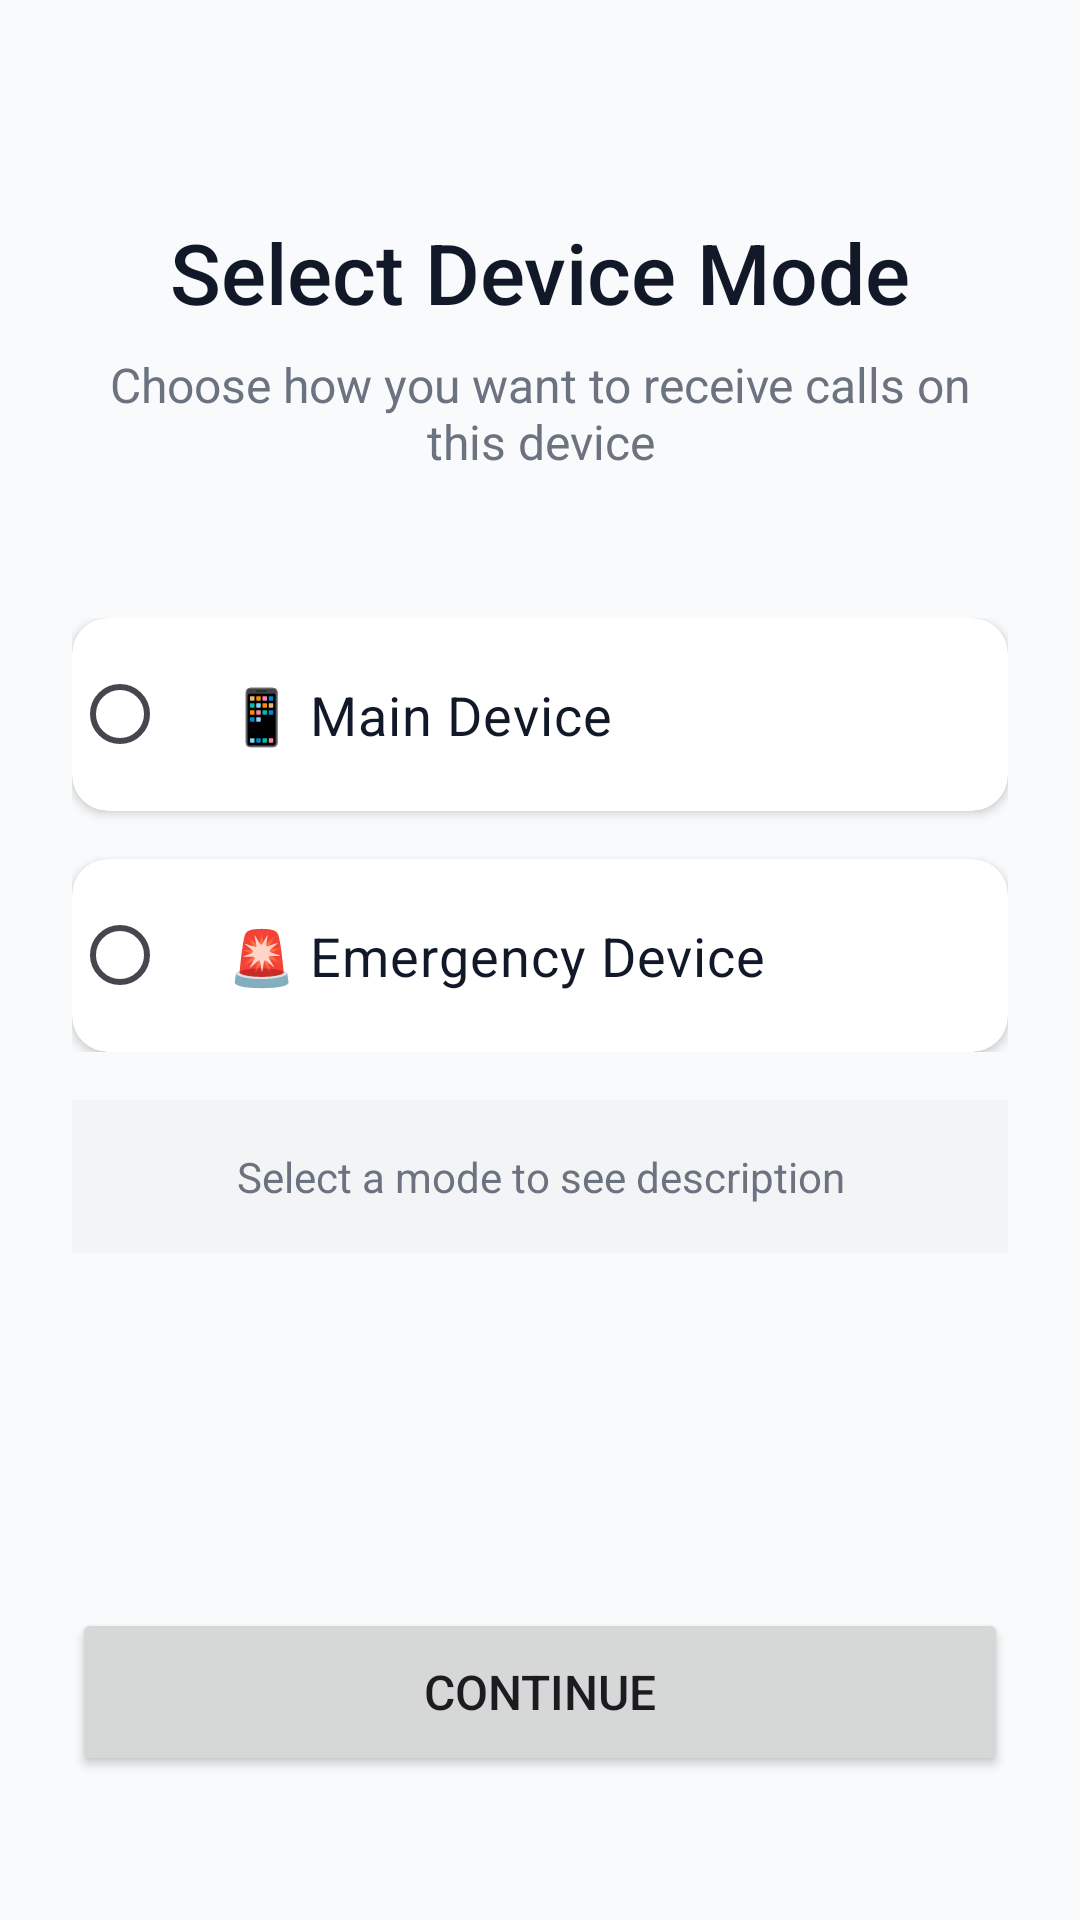

Produce the Android XML layout that renders to this screen, including the resource entries it uses.
<!-- AndroidManifest.xml: application theme Theme.Scan2Reach -->
<!-- res/layout/activity_device_mode.xml -->
<?xml version="1.0" encoding="utf-8"?>
<androidx.constraintlayout.widget.ConstraintLayout 
    xmlns:android="http://schemas.android.com/apk/res/android"
    xmlns:app="http://schemas.android.com/apk/res-auto"
    android:layout_width="match_parent"
    android:layout_height="match_parent"
    android:padding="24dp"
    android:background="@color/background">

    <TextView
        android:id="@+id/tvTitle"
        android:layout_width="match_parent"
        android:layout_height="wrap_content"
        android:text="Select Device Mode"
        android:textSize="28sp"
        android:textColor="@color/text_primary"
        android:fontFamily="sans-serif-medium"
        android:gravity="center"
        android:layout_marginTop="48dp"
        app:layout_constraintTop_toTopOf="parent" />

    <TextView
        android:id="@+id/tvSubtitle"
        android:layout_width="match_parent"
        android:layout_height="wrap_content"
        android:text="Choose how you want to receive calls on this device"
        android:textSize="16sp"
        android:textColor="@color/text_secondary"
        android:gravity="center"
        android:layout_marginTop="8dp"
        app:layout_constraintTop_toBottomOf="@id/tvTitle" />

    <RadioGroup
        android:id="@+id/rgDeviceMode"
        android:layout_width="match_parent"
        android:layout_height="wrap_content"
        android:layout_marginTop="48dp"
        app:layout_constraintTop_toBottomOf="@id/tvSubtitle">

        <androidx.cardview.widget.CardView
            android:layout_width="match_parent"
            android:layout_height="wrap_content"
            android:layout_marginBottom="16dp"
            app:cardCornerRadius="12dp"
            app:cardElevation="2dp">

            <RadioButton
                android:id="@+id/rbMain"
                android:layout_width="match_parent"
                android:layout_height="wrap_content"
                android:text="📱 Main Device"
                android:textSize="18sp"
                android:textColor="@color/text_primary"
                android:padding="20dp"
                android:buttonTint="@color/primary" />

        </androidx.cardview.widget.CardView>

        <androidx.cardview.widget.CardView
            android:layout_width="match_parent"
            android:layout_height="wrap_content"
            app:cardCornerRadius="12dp"
            app:cardElevation="2dp">

            <RadioButton
                android:id="@+id/rbEmergency"
                android:layout_width="match_parent"
                android:layout_height="wrap_content"
                android:text="🚨 Emergency Device"
                android:textSize="18sp"
                android:textColor="@color/text_primary"
                android:padding="20dp"
                android:buttonTint="@color/error" />

        </androidx.cardview.widget.CardView>

    </RadioGroup>

    <TextView
        android:id="@+id/tvModeDescription"
        android:layout_width="match_parent"
        android:layout_height="wrap_content"
        android:text="Select a mode to see description"
        android:textSize="14sp"
        android:textColor="@color/text_secondary"
        android:gravity="center"
        android:layout_marginTop="16dp"
        android:padding="16dp"
        android:background="@color/gray_100"
        app:layout_constraintTop_toBottomOf="@id/rgDeviceMode" />

    <Button
        android:id="@+id/btnContinue"
        android:layout_width="match_parent"
        android:layout_height="56dp"
        android:text="Continue"
        android:textSize="16sp"
        android:layout_marginBottom="24dp"
        app:layout_constraintBottom_toBottomOf="parent" />

</androidx.constraintlayout.widget.ConstraintLayout>
<!-- resources referenced by this layout -->
<resources>
  <color name="background">#F9FAFB</color>
  <color name="error">#EF4444</color>
  <color name="gray_100">#F3F4F6</color>
  <color name="primary">#3B82F6</color>
  <color name="text_primary">#111827</color>
  <color name="text_secondary">#6B7280</color>
  <style name="Theme.Scan2Reach" parent="Base.Theme.Scan2Reach" />
  <style name="Base.Theme.Scan2Reach" parent="Theme.Material3.DayNight.NoActionBar">
          <item name="colorPrimary">@color/primary</item>
          <item name="colorPrimaryDark">@color/primary_dark</item>
          <item name="colorAccent">@color/success</item>
          <item name="android:statusBarColor">@color/primary</item>
          <item name="android:windowBackground">@color/background</item>
      </style>
  <color name="primary_dark">#2563EB</color>
  <color name="success">#10B981</color>
</resources>
